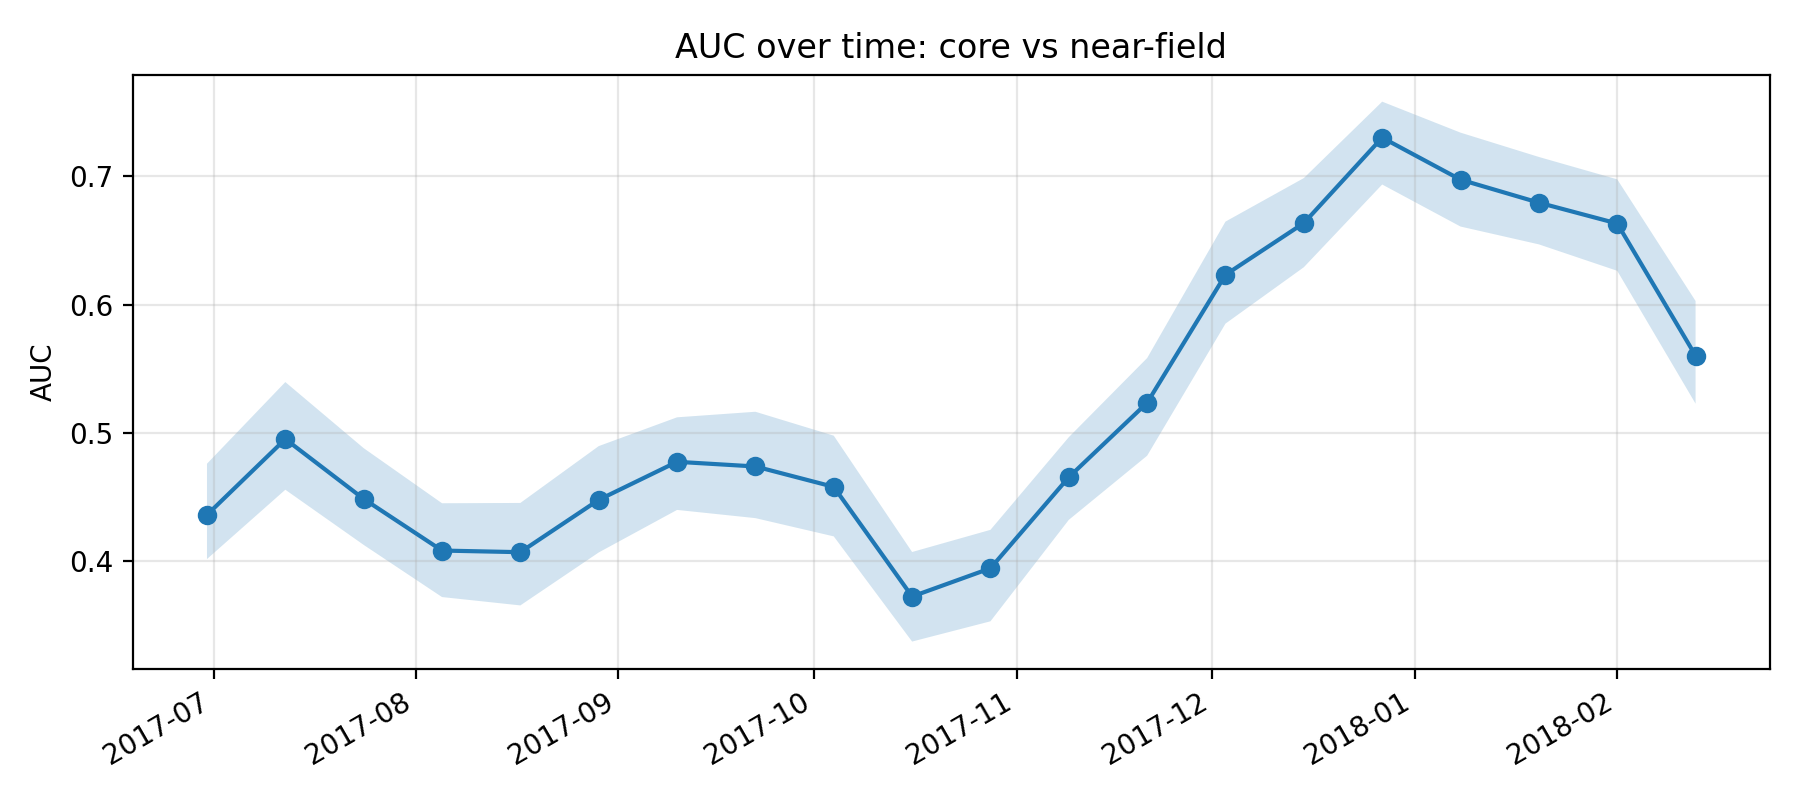

Values plotted in this chart, from the file beside it:
k, epoch_col, epoch_date, auc, auc_ci_lo, auc_ci_hi, perm_p_value, is_near_event_window
11, D20170630, 2017-06-30, 0.4362, 0.4017, 0.476, , 0
12, D20170712, 2017-07-12, 0.4952, 0.4557, 0.5396, , 0
13, D20170724, 2017-07-24, 0.4486, 0.4127, 0.4881, , 0
14, D20170805, 2017-08-05, 0.4083, 0.3721, 0.4452, , 0
15, D20170817, 2017-08-17, 0.4071, 0.3656, 0.4454, , 0
16, D20170829, 2017-08-29, 0.4478, 0.4069, 0.4897, , 0
17, D20170910, 2017-09-10, 0.4775, 0.44, 0.5122, , 0
18, D20170922, 2017-09-22, 0.4739, 0.4336, 0.5165, , 0
19, D20171004, 2017-10-04, 0.458, 0.4194, 0.4979, , 0
20, D20171016, 2017-10-16, 0.3725, 0.3374, 0.4072, , 0
21, D20171028, 2017-10-28, 0.3945, 0.3532, 0.4245, , 0
22, D20171109, 2017-11-09, 0.4655, 0.4323, 0.4967, , 0
23, D20171121, 2017-11-21, 0.5235, 0.4822, 0.5583, , 0
24, D20171203, 2017-12-03, 0.6232, 0.5852, 0.6647, , 0
25, D20171215, 2017-12-15, 0.6635, 0.6291, 0.6986, , 0
26, D20171227, 2017-12-27, 0.7301, 0.6936, 0.7581, 0.004975, 1
27, D20180108, 2018-01-08, 0.6973, 0.6608, 0.734, 0.004975, 1
28, D20180120, 2018-01-20, 0.6794, 0.6469, 0.715, 0.004975, 1
29, D20180201, 2018-02-01, 0.6632, 0.6263, 0.6976, 0.004975, 1
30, D20180213, 2018-02-13, 0.5602, 0.5228, 0.6028, 0.00995, 1
